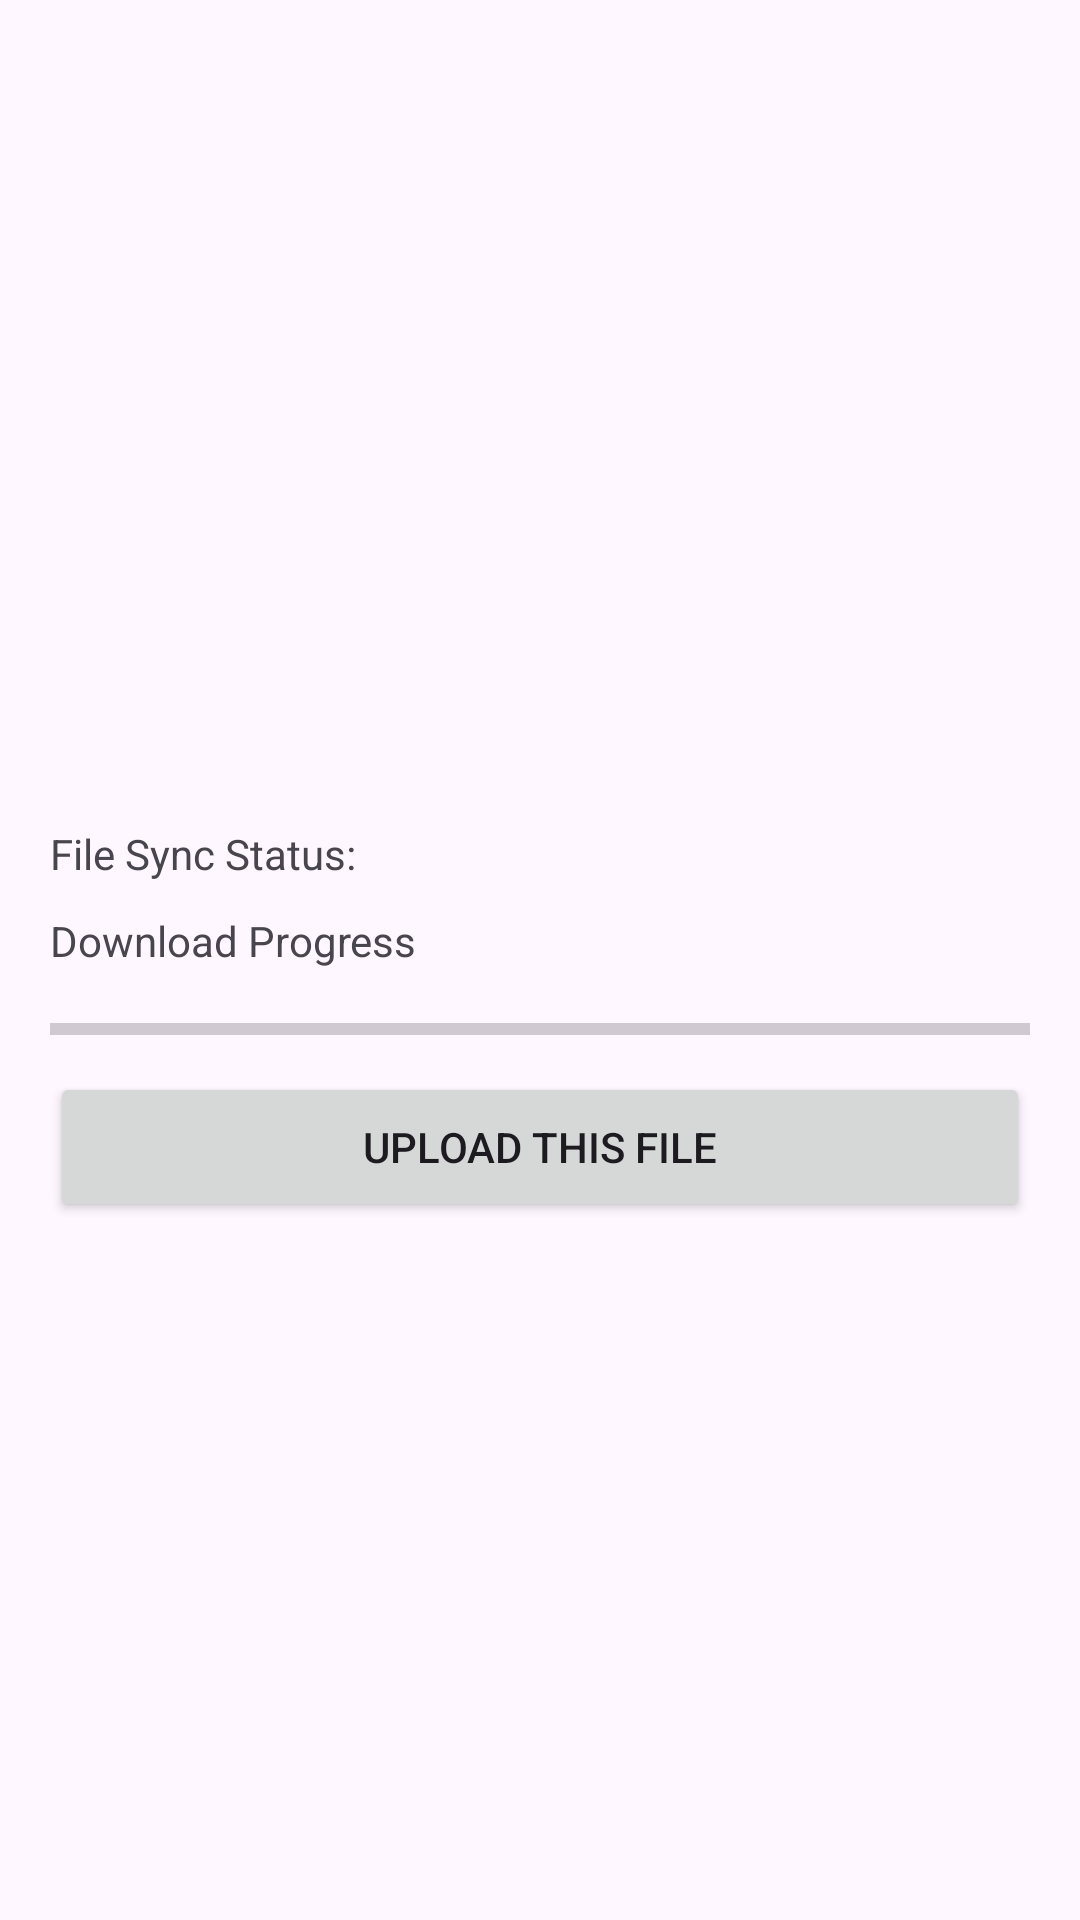

Android layout source for this screen:
<!-- AndroidManifest.xml: application theme Theme.RecordApp -->
<!-- res/layout/activity_file_view.xml -->
<?xml version="1.0" encoding="utf-8"?>
<androidx.constraintlayout.widget.ConstraintLayout xmlns:android="http://schemas.android.com/apk/res/android"
        xmlns:app="http://schemas.android.com/apk/res-auto"
        xmlns:tools="http://schemas.android.com/tools"
        android:id="@+id/container"
        android:layout_width="match_parent"
        android:layout_height="match_parent"
        android:padding="50px">
    <LinearLayout xmlns:android="http://schemas.android.com/apk/res/android"
        android:layout_width="match_parent"
        android:layout_height="match_parent"
        android:gravity="center"
        android:orientation="vertical">

        <TextView
            android:id="@+id/recordName"
            android:layout_width="match_parent"
            android:layout_height="wrap_content"
            android:layout_marginBottom="10dp"
            android:layout_weight="0"
            android:textStyle="bold"
            android:textSize="24sp"
            android:textAlignment="center" />

        <TextView
            android:id="@+id/fileStatus"
            android:layout_width="match_parent"
            android:layout_height="wrap_content"
            android:layout_marginBottom="10dp"
            android:layout_weight="0"
            android:text="File Sync Status: "/>

        <TextView
            android:layout_width="match_parent"
            android:layout_height="wrap_content"
            android:layout_marginBottom="10dp"
            android:layout_weight="0"
            android:text="Download Progress" />

        <RelativeLayout
            xmlns:android="http://schemas.android.com/apk/res/android"
            android:layout_width="match_parent"
            android:layout_height="wrap_content">

            
            <ProgressBar
                android:id="@+id/downloadBar"
                style="?android:attr/progressBarStyleHorizontal"
                android:layout_width="match_parent"
                android:layout_height="20dp"/>
            <TextView
                android:id="@+id/progressPercentage"
                android:visibility="invisible"
                android:layout_width="wrap_content"
                android:layout_height="wrap_content"
                android:textAlignment="center"
                android:textSize="18sp"
                android:layout_centerInParent="true" />
        </RelativeLayout>

        <Button
            android:id="@+id/uploadButton"
            android:layout_width="match_parent"
            android:layout_height="50dp"
            android:text="Upload this file" />

    </LinearLayout>
</androidx.constraintlayout.widget.ConstraintLayout>
<!-- resources referenced by this layout -->
<resources>
  <style name="Theme.RecordApp" parent="Theme.MaterialComponents.DayNight.DarkActionBar">
          
          <item name="colorPrimary">#f5ae2c</item>
          <item name="colorPrimaryVariant">#FFA500</item>
          <item name="colorOnPrimary">@color/white</item>
          
          <item name="colorSecondary">@color/teal_200</item>
          <item name="colorSecondaryVariant">@color/teal_700</item>
          <item name="colorOnSecondary">@color/black</item>
          
          <item name="android:statusBarColor">?attr/colorPrimaryVariant</item>
          
      </style>
  <!-- not gathered from this repository: default colours our renderer supplied (Android Studio template values) -->
  <color name="teal_200">#FF03DAC5</color>
  <color name="teal_700">#FF018786</color>
  <color name="black">#FF000000</color>
  <color name="white">#FFFFFFFF</color>
</resources>
